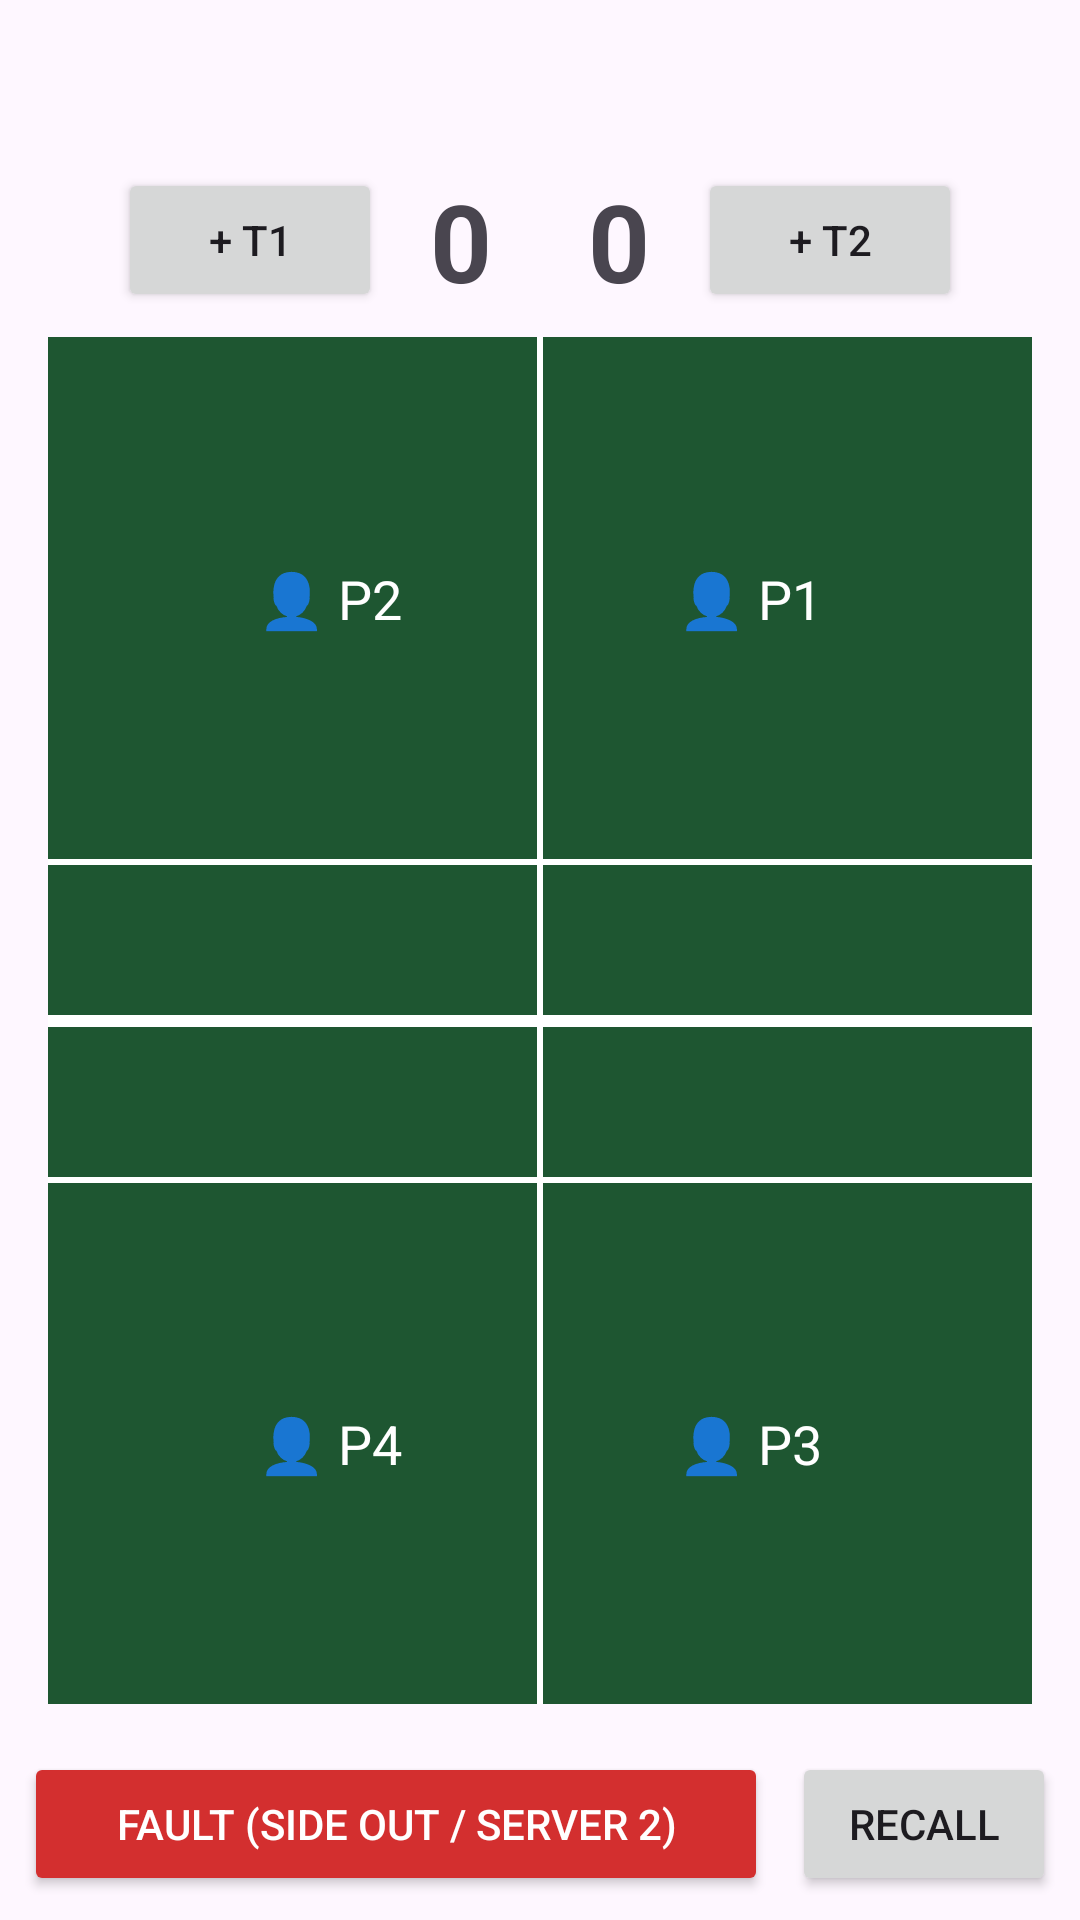

Layout XML and referenced resources for this Android screen:
<!-- AndroidManifest.xml: application theme Theme.PickleballScorer -->
<!-- res/layout/activity_doubles.xml -->
<?xml version="1.0" encoding="utf-8"?>
<LinearLayout xmlns:android="http://schemas.android.com/apk/res/android"
    xmlns:app="http://schemas.android.com/apk/res-auto"
    xmlns:tools="http://schemas.android.com/tools"
    android:id="@+id/main"
    android:layout_width="match_parent"
    android:layout_height="match_parent"
    android:orientation="vertical"
    android:fitsSystemWindows="true"
    android:padding="8dp"
    tools:context=".DoublesActivity">

    
    <LinearLayout
        android:layout_width="match_parent"
        android:layout_height="wrap_content"
        android:orientation="horizontal"
        android:gravity="center"
        android:layout_marginTop="48dp">

        <Button
            android:id="@+id/btnTeam1"
            android:layout_width="wrap_content"
            android:layout_height="wrap_content"
            android:text="+ T1" />

        <TextView
            android:id="@+id/tvTeam1Score"
            android:layout_width="wrap_content"
            android:layout_height="wrap_content"
            android:text="0"
            android:textSize="36sp"
            android:textStyle="bold"
            android:layout_marginHorizontal="16dp"/>

        <TextView
            android:id="@+id/tvTeam2Score"
            android:layout_width="wrap_content"
            android:layout_height="wrap_content"
            android:text="0"
            android:textSize="36sp"
            android:textStyle="bold"
            android:layout_marginHorizontal="16dp"/>

        <Button
            android:id="@+id/btnTeam2"
            android:layout_width="wrap_content"
            android:layout_height="wrap_content"
            android:text="+ T2" />
    </LinearLayout>

    
    <androidx.constraintlayout.widget.ConstraintLayout
        android:layout_width="match_parent"
        android:layout_height="0dp"
        android:layout_weight="1"
        android:background="#1E5631"
        android:layout_margin="8dp">

        
        <View
            android:id="@+id/lineNet"
            android:layout_width="match_parent"
            android:layout_height="4dp"
            android:background="#FFFFFF"
            app:layout_constraintTop_toTopOf="parent"
            app:layout_constraintBottom_toBottomOf="parent" />

        
        <View
            android:id="@+id/lineKitchenTop"
            android:layout_width="match_parent"
            android:layout_height="2dp"
            android:background="#FFFFFF"
            app:layout_constraintBottom_toTopOf="@id/lineNet"
            android:layout_marginBottom="50dp" />

        
        <View
            android:id="@+id/lineKitchenBottom"
            android:layout_width="match_parent"
            android:layout_height="2dp"
            android:background="#FFFFFF"
            app:layout_constraintTop_toBottomOf="@id/lineNet"
            android:layout_marginTop="50dp" />

        
        <View
            android:id="@+id/lineCenter"
            android:layout_width="2dp"
            android:layout_height="match_parent"
            android:background="#FFFFFF"
            app:layout_constraintTop_toTopOf="parent"
            app:layout_constraintBottom_toBottomOf="parent"
            app:layout_constraintStart_toStartOf="parent"
            app:layout_constraintEnd_toEndOf="parent" />

        
        <TextView
            android:id="@+id/tvT1Right"
            android:layout_width="wrap_content"
            android:layout_height="wrap_content"
            android:text="👤 P1"
            android:textColor="#FFFFFF"
            android:textSize="18sp"
            app:layout_constraintTop_toTopOf="parent"
            app:layout_constraintBottom_toTopOf="@id/lineKitchenTop"
            app:layout_constraintEnd_toEndOf="parent"
            app:layout_constraintHorizontal_bias="0.75"
            app:layout_constraintStart_toStartOf="parent" />

        
        <TextView
            android:id="@+id/tvT1Left"
            android:layout_width="wrap_content"
            android:layout_height="wrap_content"
            android:text="👤 P2"
            android:textColor="#FFFFFF"
            android:textSize="18sp"
            app:layout_constraintTop_toTopOf="parent"
            app:layout_constraintBottom_toTopOf="@id/lineKitchenTop"
            app:layout_constraintEnd_toEndOf="parent"
            app:layout_constraintHorizontal_bias="0.25"
            app:layout_constraintStart_toStartOf="parent" />

        
        <TextView
            android:id="@+id/tvT2Right"
            android:layout_width="wrap_content"
            android:layout_height="wrap_content"
            android:text="👤 P3"
            android:textColor="#FFFFFF"
            android:textSize="18sp"
            app:layout_constraintTop_toBottomOf="@id/lineKitchenBottom"
            app:layout_constraintBottom_toBottomOf="parent"
            app:layout_constraintEnd_toEndOf="parent"
            app:layout_constraintHorizontal_bias="0.75"
            app:layout_constraintStart_toStartOf="parent" />

        
        <TextView
            android:id="@+id/tvT2Left"
            android:layout_width="wrap_content"
            android:layout_height="wrap_content"
            android:text="👤 P4"
            android:textColor="#FFFFFF"
            android:textSize="18sp"
            app:layout_constraintTop_toBottomOf="@id/lineKitchenBottom"
            app:layout_constraintBottom_toBottomOf="parent"
            app:layout_constraintEnd_toEndOf="parent"
            app:layout_constraintHorizontal_bias="0.25"
            app:layout_constraintStart_toStartOf="parent" />

    </androidx.constraintlayout.widget.ConstraintLayout>

    
    <LinearLayout
        android:layout_width="match_parent"
        android:layout_height="wrap_content"
        android:orientation="horizontal"
        android:layout_marginTop="8dp">
        <Button
            android:id="@+id/btnFault"
            android:layout_width="0dp"
            android:layout_weight="1"
            android:layout_height="wrap_content"
            android:text="Fault (Side Out / Server 2)"
            android:backgroundTint="#D32F2F"
            android:textColor="#FFFFFF" />
        <Button
            android:id="@+id/btnRecall"
            android:layout_width="wrap_content"
            android:layout_height="wrap_content"
            android:text="Recall"
            android:layout_marginStart="8dp"/>
    </LinearLayout>
</LinearLayout>
<!-- resources referenced by this layout -->
<resources>
  <style name="Theme.PickleballScorer" parent="Base.Theme.PickleballScorer" />
  <style name="Base.Theme.PickleballScorer" parent="Theme.Material3.DayNight.NoActionBar">
          
          
      </style>
</resources>
